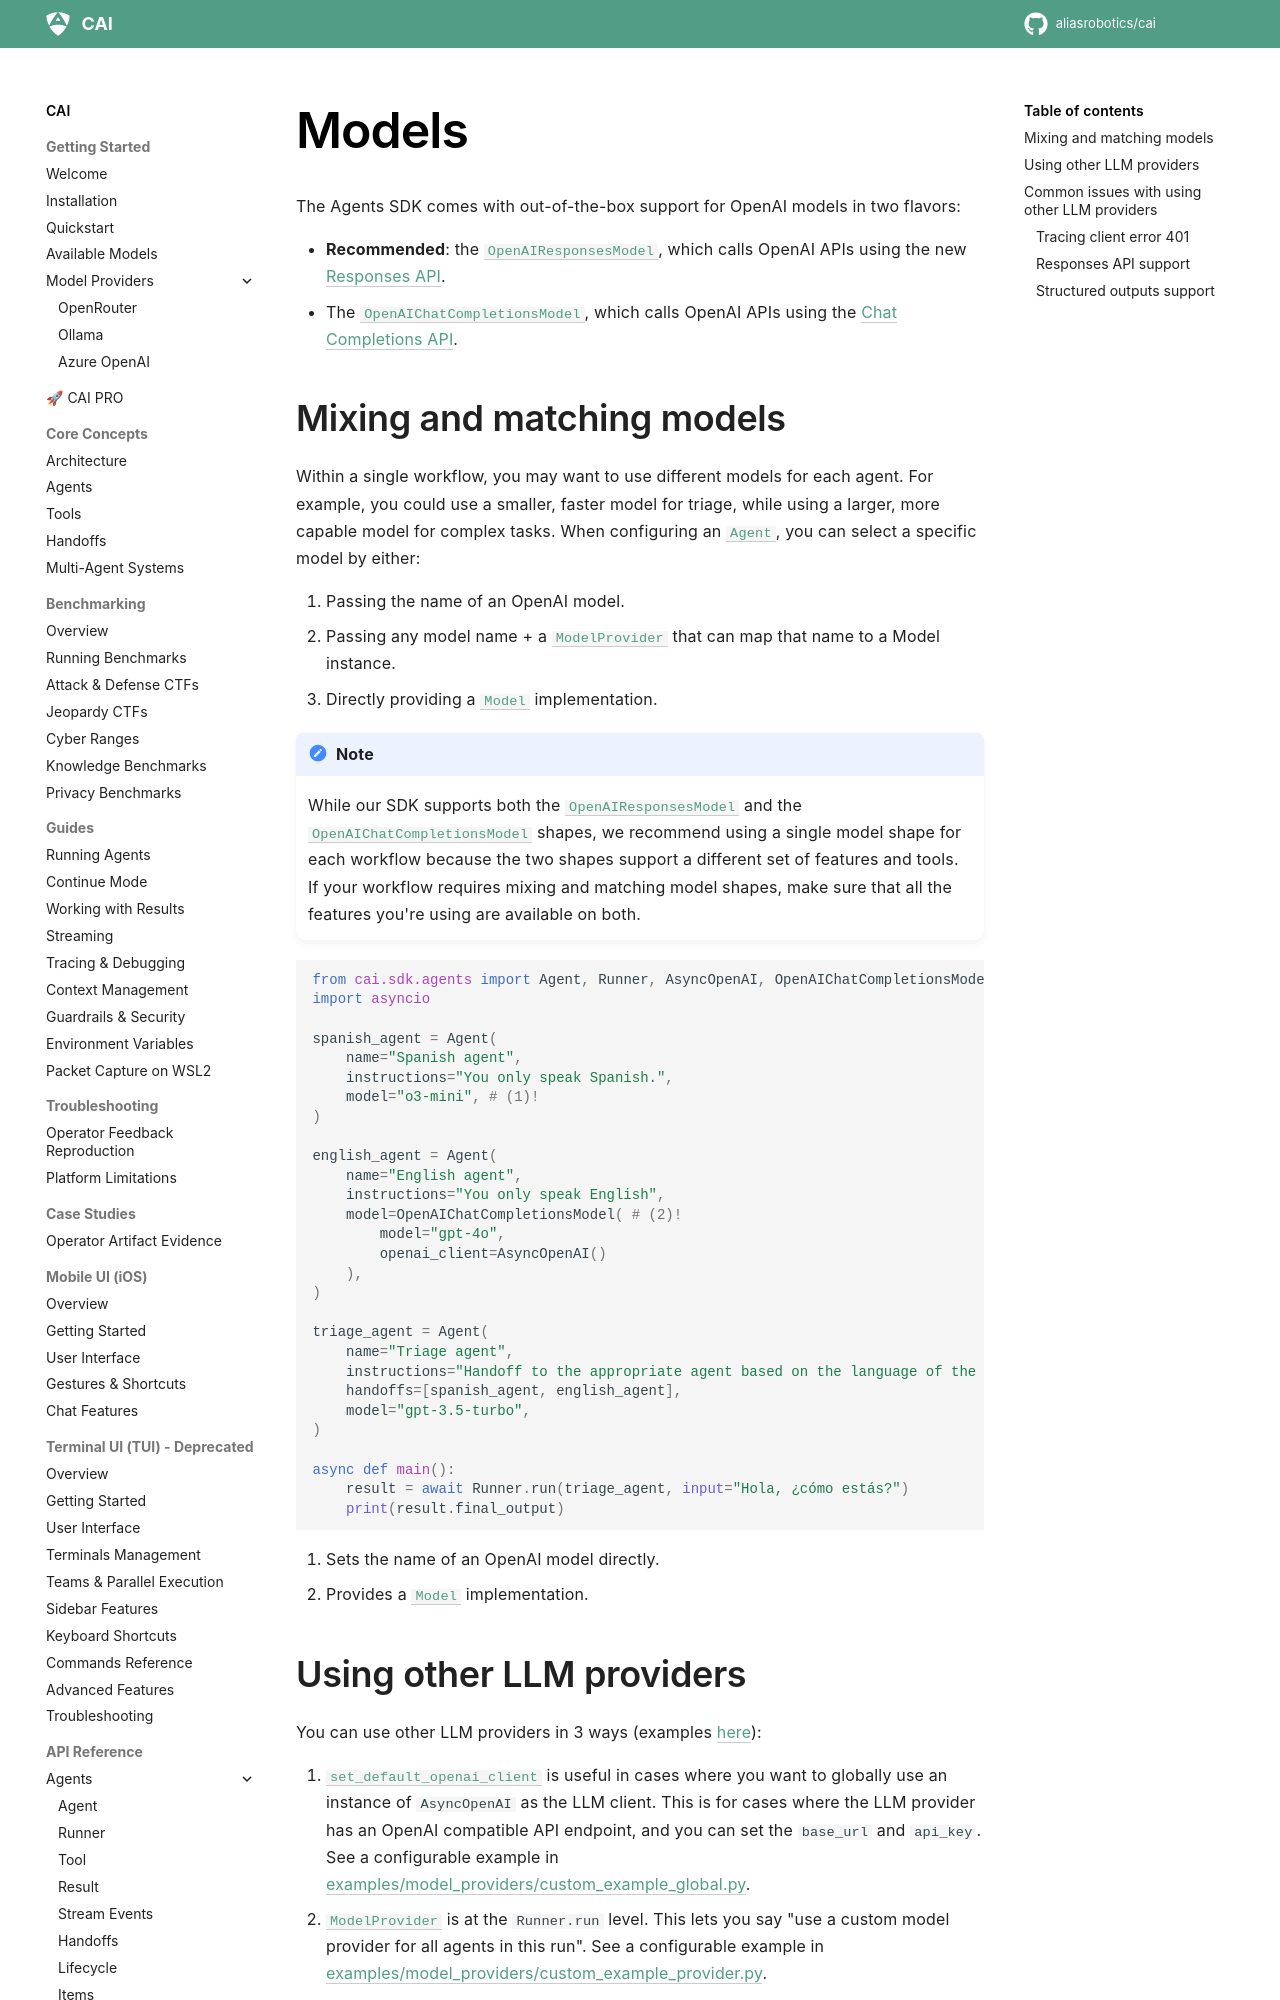

repository: dinhngoctuyen4125/CAI · page: models/index.html · generator: mkdocs

# Models

The Agents SDK comes with out-of-the-box support for OpenAI models in two flavors:

-   **Recommended**: the [`OpenAIResponsesModel`][cai.sdk.agents.models.openai_responses.OpenAIResponsesModel], which calls OpenAI APIs using the new [Responses API](https://platform.openai.com/docs/api-reference/responses).
-   The [`OpenAIChatCompletionsModel`][cai.sdk.agents.models.openai_chatcompletions.OpenAIChatCompletionsModel], which calls OpenAI APIs using the [Chat Completions API](https://platform.openai.com/docs/api-reference/chat).

## Mixing and matching models

Within a single workflow, you may want to use different models for each agent. For example, you could use a smaller, faster model for triage, while using a larger, more capable model for complex tasks. When configuring an [`Agent`][cai.sdk.agents.Agent], you can select a specific model by either:

1. Passing the name of an OpenAI model.
2. Passing any model name + a [`ModelProvider`][cai.sdk.agents.models.interface.ModelProvider] that can map that name to a Model instance.
3. Directly providing a [`Model`][cai.sdk.agents.models.interface.Model] implementation.

!!!note

    While our SDK supports both the [`OpenAIResponsesModel`][cai.sdk.agents.models.openai_responses.OpenAIResponsesModel] and the [`OpenAIChatCompletionsModel`][cai.sdk.agents.models.openai_chatcompletions.OpenAIChatCompletionsModel] shapes, we recommend using a single model shape for each workflow because the two shapes support a different set of features and tools. If your workflow requires mixing and matching model shapes, make sure that all the features you're using are available on both.

```python
from cai.sdk.agents import Agent, Runner, AsyncOpenAI, OpenAIChatCompletionsModel
import asyncio

spanish_agent = Agent(
    name="Spanish agent",
    instructions="You only speak Spanish.",
    model="o3-mini", # (1)!
)

english_agent = Agent(
    name="English agent",
    instructions="You only speak English",
    model=OpenAIChatCompletionsModel( # (2)!
        model="gpt-4o",
        openai_client=AsyncOpenAI()
    ),
)

triage_agent = Agent(
    name="Triage agent",
    instructions="Handoff to the appropriate agent based on the language of the request.",
    handoffs=[spanish_agent, english_agent],
    model="gpt-3.5-turbo",
)

async def main():
    result = await Runner.run(triage_agent, input="Hola, ¿cómo estás?")
    print(result.final_output)
```

1.  Sets the name of an OpenAI model directly.
2.  Provides a [`Model`][cai.sdk.agents.models.interface.Model] implementation.
